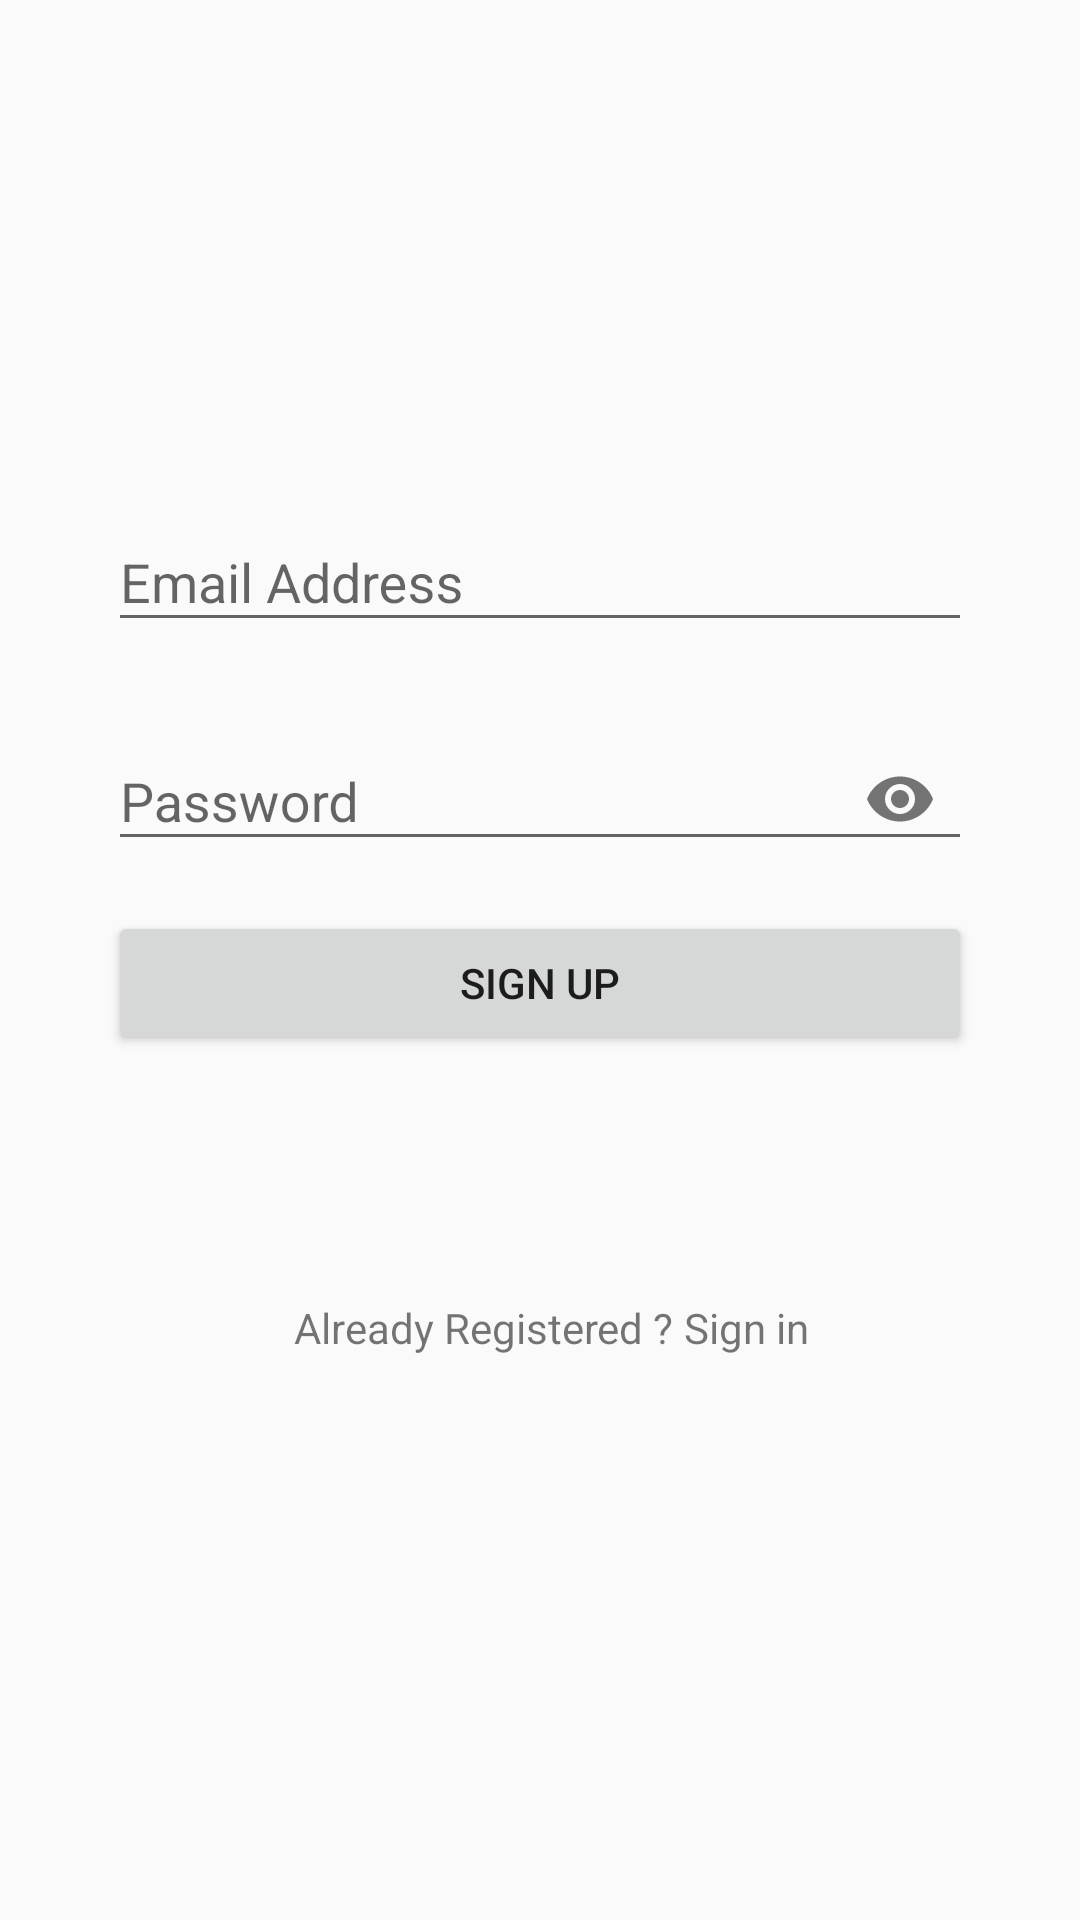

Here is an Android app screen rendered from its layout file. Give the layout XML and the strings, colors and styles it references.
<!-- AndroidManifest.xml: application theme AppTheme -->
<!-- res/layout/activity_signup.xml -->
<?xml version="1.0" encoding="utf-8"?>
<androidx.constraintlayout.widget.ConstraintLayout xmlns:android="http://schemas.android.com/apk/res/android"
    xmlns:app="http://schemas.android.com/apk/res-auto"
    xmlns:tools="http://schemas.android.com/tools"
    android:layout_width="match_parent"
    android:layout_height="match_parent"
    tools:context=".activity.SignupActivity">


    <com.google.android.material.textfield.TextInputLayout
        android:id="@+id/emailEditText1"
        android:layout_width="0dp"
        android:layout_height="wrap_content"
        app:layout_constraintBottom_toBottomOf="parent"
        app:layout_constraintEnd_toStartOf="@+id/guideline2"
        app:layout_constraintHorizontal_bias="0.0"
        app:layout_constraintStart_toStartOf="@+id/guideline1"
        app:layout_constraintTop_toTopOf="parent"
        app:layout_constraintVertical_bias="0.275">

        <com.google.android.material.textfield.TextInputEditText
            android:id="@+id/emailEditText"
            android:layout_width="match_parent"
            android:layout_height="wrap_content"
            android:hint="Email Address"
            android:inputType="textEmailAddress" />
    </com.google.android.material.textfield.TextInputLayout>

    <com.google.android.material.textfield.TextInputLayout
        android:id="@+id/passwordEditText1"
        android:layout_width="0dp"
        android:layout_height="wrap_content"
        app:layout_constraintBottom_toBottomOf="parent"
        app:layout_constraintEnd_toStartOf="@+id/guideline2"
        app:layout_constraintHorizontal_bias="0.0"
        app:layout_constraintStart_toStartOf="@+id/guideline1"
        app:layout_constraintTop_toBottomOf="@+id/emailEditText1"
        app:layout_constraintVertical_bias="0.047"
        app:passwordToggleEnabled="true">

        <com.google.android.material.textfield.TextInputEditText
            android:id="@+id/passwordEditText"
            android:layout_width="match_parent"
            android:layout_height="wrap_content"
            android:hint="Password"
            android:inputType="textPassword" />

    </com.google.android.material.textfield.TextInputLayout>

    <Button
        android:id="@+id/signupButton"
        android:layout_width="0dp"
        android:layout_height="wrap_content"
        android:onClick="signupUser"
        android:text="Sign up"
        app:layout_constraintBottom_toBottomOf="parent"
        app:layout_constraintEnd_toStartOf="@+id/guideline2"
        app:layout_constraintHorizontal_bias="0.498"
        app:layout_constraintStart_toStartOf="@+id/guideline1"
        app:layout_constraintTop_toBottomOf="@+id/passwordEditText1"
        app:layout_constraintVertical_bias="0.044" />


    <TextView
        android:id="@+id/textView2"
        android:layout_width="wrap_content"
        android:layout_height="wrap_content"
        android:onClick="moveToSignUp"
        android:text="Already Registered ? "
        app:layout_constraintBottom_toBottomOf="parent"
        app:layout_constraintEnd_toEndOf="parent"
        app:layout_constraintHorizontal_bias="0.319"
        app:layout_constraintStart_toStartOf="@+id/guideline1"
        app:layout_constraintTop_toBottomOf="@+id/signupButton"
        app:layout_constraintVertical_bias="0.302" />

    <TextView
        android:id="@+id/textView3"
        android:layout_width="wrap_content"
        android:layout_height="wrap_content"
        android:onClick="moveToSignUp"
        android:text="Sign in"
        app:layout_constraintBaseline_toBaselineOf="@+id/textView2"
        app:layout_constraintEnd_toStartOf="@+id/guideline2"
        app:layout_constraintHorizontal_bias="0.0"
        app:layout_constraintStart_toEndOf="@+id/textView2" />

    <androidx.constraintlayout.widget.Guideline
        android:id="@+id/guideline1"
        android:layout_width="wrap_content"
        android:layout_height="wrap_content"
        android:orientation="vertical"
        app:layout_constraintGuide_percent="0.1" />

    <androidx.constraintlayout.widget.Guideline
        android:id="@+id/guideline2"
        android:layout_width="wrap_content"
        android:layout_height="wrap_content"
        android:orientation="vertical"
        app:layout_constraintGuide_percent="0.9" />
</androidx.constraintlayout.widget.ConstraintLayout>
<!-- resources referenced by this layout -->
<resources>
  <style name="AppTheme" parent="Theme.AppCompat.Light.DarkActionBar">
          
          <item name="colorPrimary">@color/colorPrimary</item>
          <item name="colorPrimaryDark">@color/colorPrimaryDark</item>
          <item name="colorAccent">@color/colorAccent</item>
      </style>
  <color name="colorPrimary">#6200EE</color>
  <color name="colorPrimaryDark">#3700B3</color>
  <color name="colorAccent">#03DAC5</color>
</resources>
